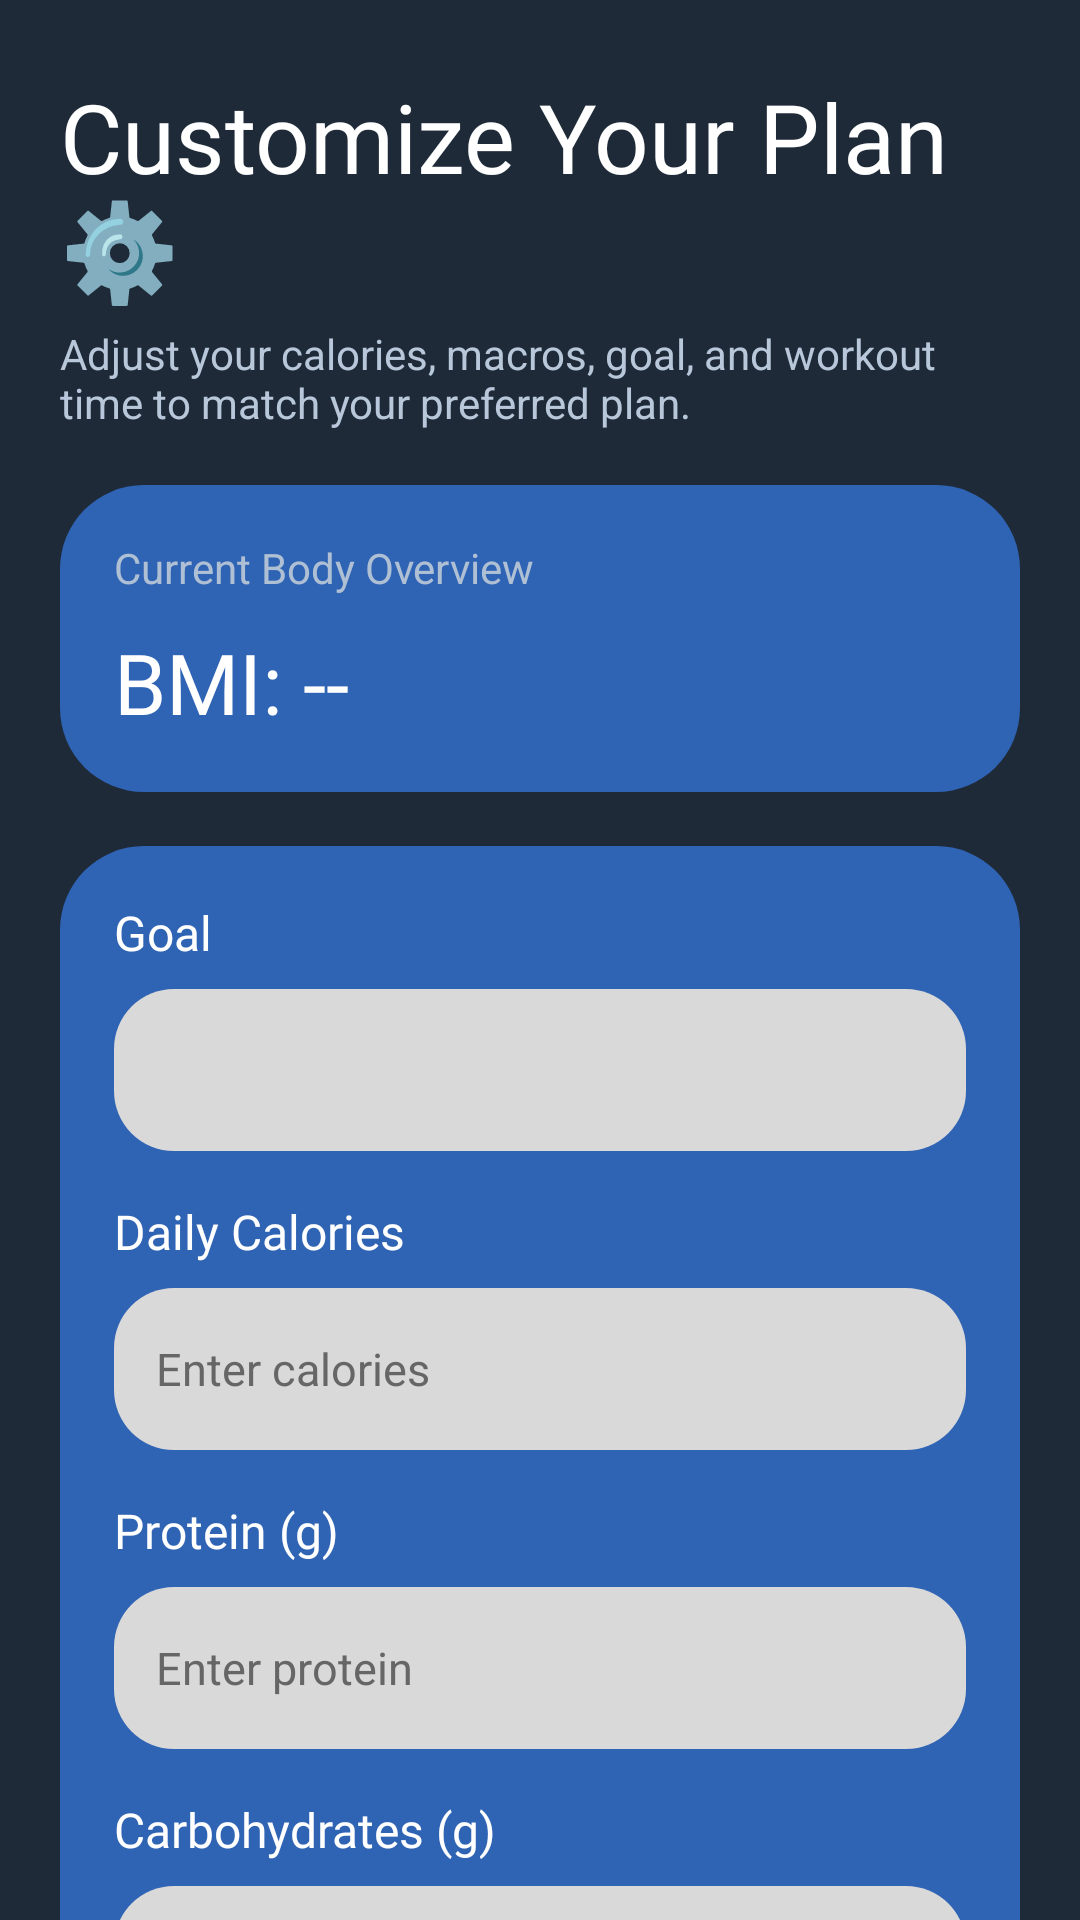

Reconstruct the res/layout file that produces this screen, plus the resources it refers to.
<!-- AndroidManifest.xml: application theme Theme.Material3.DayNight.NoActionBar -->
<!-- res/layout/activity_customize.xml -->
<?xml version="1.0" encoding="utf-8"?>
<ScrollView xmlns:android="http://schemas.android.com/apk/res/android"
    android:id="@+id/customizeScroll"
    android:layout_width="match_parent"
    android:layout_height="match_parent"
    android:background="#1E2A38"
    android:fillViewport="true"
    android:scrollbars="none">

    <LinearLayout
        android:id="@+id/customizeContent"
        android:layout_width="match_parent"
        android:layout_height="wrap_content"
        android:orientation="vertical"
        android:paddingStart="20dp"
        android:paddingTop="24dp"
        android:paddingEnd="20dp"
        android:paddingBottom="28dp">

        
        <TextView
            android:id="@+id/tvCustomizeTitle"
            android:layout_width="wrap_content"
            android:layout_height="wrap_content"
            android:text="Customize Your Plan ⚙️"
            android:textColor="#FFFFFF"
            android:textSize="32sp"
            android:fontFamily="@font/iceland_regular"
            android:layout_marginBottom="4dp" />

        <TextView
            android:id="@+id/tvCustomizeSubtitle"
            android:layout_width="match_parent"
            android:layout_height="wrap_content"
            android:text="Adjust your calories, macros, goal, and workout time to match your preferred plan."
            android:textColor="#B8C7D9"
            android:textSize="14sp"
            android:layout_marginBottom="18dp" />

        
        <LinearLayout
            android:id="@+id/customizeOverviewCard"
            android:layout_width="match_parent"
            android:layout_height="wrap_content"
            android:orientation="vertical"
            android:background="@drawable/bg_signup_card"
            android:padding="18dp"
            android:layout_marginBottom="18dp">

            <TextView
                android:id="@+id/tvOverviewLabel"
                android:layout_width="wrap_content"
                android:layout_height="wrap_content"
                android:text="Current Body Overview"
                android:textColor="#AFC0D4"
                android:textSize="14sp"
                android:layout_marginBottom="10dp" />

            <TextView
                android:id="@+id/tvBMI"
                android:layout_width="wrap_content"
                android:layout_height="wrap_content"
                android:text="BMI: --"
                android:textColor="#FFFFFF"
                android:textSize="28sp"
                android:fontFamily="@font/iceland_regular" />
        </LinearLayout>

        
        <LinearLayout
            android:id="@+id/customizeFormCard"
            android:layout_width="match_parent"
            android:layout_height="wrap_content"
            android:orientation="vertical"
            android:background="@drawable/bg_signup_card"
            android:padding="18dp"
            android:layout_marginBottom="22dp">

            
            <TextView
                android:layout_width="wrap_content"
                android:layout_height="wrap_content"
                android:text="Goal"
                android:textColor="#FFFFFF"
                android:textSize="16sp"
                android:fontFamily="@font/iceland_regular"
                android:layout_marginBottom="8dp" />

            <Spinner
                android:id="@+id/spinnerGoal"
                android:layout_width="match_parent"
                android:layout_height="54dp"
                android:layout_marginBottom="16dp"
                android:background="@drawable/input_bg"
                android:paddingStart="10dp"
                android:paddingEnd="10dp"
                android:popupBackground="#FFFFFF"
                android:spinnerMode="dropdown" />

            
            <TextView
                android:layout_width="wrap_content"
                android:layout_height="wrap_content"
                android:text="Daily Calories"
                android:textColor="#FFFFFF"
                android:textSize="16sp"
                android:fontFamily="@font/iceland_regular"
                android:layout_marginBottom="8dp" />

            <EditText
                android:id="@+id/etCalories"
                android:layout_width="match_parent"
                android:layout_height="54dp"
                android:hint="Enter calories"
                android:inputType="number"
                android:background="@drawable/input_bg"
                android:textColor="#111111"
                android:textColorHint="#666666"
                android:textSize="15sp"
                android:paddingStart="14dp"
                android:paddingEnd="14dp"
                android:layout_marginBottom="16dp"
                android:singleLine="true" />

            
            <TextView
                android:layout_width="wrap_content"
                android:layout_height="wrap_content"
                android:text="Protein (g)"
                android:textColor="#FFFFFF"
                android:textSize="16sp"
                android:fontFamily="@font/iceland_regular"
                android:layout_marginBottom="8dp" />

            <EditText
                android:id="@+id/etProtein"
                android:layout_width="match_parent"
                android:layout_height="54dp"
                android:hint="Enter protein"
                android:inputType="number"
                android:background="@drawable/input_bg"
                android:textColor="#111111"
                android:textColorHint="#666666"
                android:textSize="15sp"
                android:paddingStart="14dp"
                android:paddingEnd="14dp"
                android:layout_marginBottom="16dp"
                android:singleLine="true" />

            
            <TextView
                android:layout_width="wrap_content"
                android:layout_height="wrap_content"
                android:text="Carbohydrates (g)"
                android:textColor="#FFFFFF"
                android:textSize="16sp"
                android:fontFamily="@font/iceland_regular"
                android:layout_marginBottom="8dp" />

            <EditText
                android:id="@+id/etCarbs"
                android:layout_width="match_parent"
                android:layout_height="54dp"
                android:hint="Enter carbs"
                android:inputType="number"
                android:background="@drawable/input_bg"
                android:textColor="#111111"
                android:textColorHint="#666666"
                android:textSize="15sp"
                android:paddingStart="14dp"
                android:paddingEnd="14dp"
                android:layout_marginBottom="16dp"
                android:singleLine="true" />

            
            <TextView
                android:layout_width="wrap_content"
                android:layout_height="wrap_content"
                android:text="Fats (g)"
                android:textColor="#FFFFFF"
                android:textSize="16sp"
                android:fontFamily="@font/iceland_regular"
                android:layout_marginBottom="8dp" />

            <EditText
                android:id="@+id/etFats"
                android:layout_width="match_parent"
                android:layout_height="54dp"
                android:hint="Enter fats"
                android:inputType="number"
                android:background="@drawable/input_bg"
                android:textColor="#111111"
                android:textColorHint="#666666"
                android:textSize="15sp"
                android:paddingStart="14dp"
                android:paddingEnd="14dp"
                android:layout_marginBottom="16dp"
                android:singleLine="true" />

            
            <TextView
                android:layout_width="wrap_content"
                android:layout_height="wrap_content"
                android:text="Daily Workout Time"
                android:textColor="#FFFFFF"
                android:textSize="16sp"
                android:fontFamily="@font/iceland_regular"
                android:layout_marginBottom="8dp" />

            <Spinner
                android:id="@+id/spinnerWorkout"
                android:layout_width="match_parent"
                android:layout_height="54dp"
                android:background="@drawable/input_bg"
                android:paddingStart="10dp"
                android:paddingEnd="10dp"
                android:popupBackground="#FFFFFF"
                android:spinnerMode="dropdown" />
        </LinearLayout>

        
        <androidx.appcompat.widget.AppCompatButton
            android:id="@+id/btnSave"
            android:layout_width="match_parent"
            android:layout_height="56dp"
            android:text="Save Plan 🚀"
            android:textAllCaps="false"
            android:textColor="#FFFFFF"
            android:textSize="19sp"
            android:fontFamily="@font/iceland_regular"
            android:background="@drawable/bg_signup_button" />

    </LinearLayout>
</ScrollView>
<!-- resources referenced by this layout -->
<resources>
  <!-- drawable bg_signup_button (drawable) -->
  <?xml version="1.0" encoding="utf-8"?>
  <shape xmlns:android="http://schemas.android.com/apk/res/android">
  
      <gradient
          android:startColor="#0F1F33"
          android:endColor="#1C3557"
          android:angle="270" />
  
      <corners android:radius="18dp" />
  
      <stroke
          android:width="1dp"
          android:color="#2E5B94" />
  
      <padding
          android:left="12dp"
          android:top="12dp"
          android:right="12dp"
          android:bottom="12dp" />
  </shape>
  <!-- drawable bg_signup_card (drawable) -->
  <?xml version="1.0" encoding="utf-8"?>
  <shape xmlns:android="http://schemas.android.com/apk/res/android">
  
      <solid android:color="#2F63B4"/>
  
      <corners android:radius="28dp"/>
  
      <padding
          android:left="4dp"
          android:right="4dp"
          android:top="4dp"
          android:bottom="4dp"/>
  
  </shape>
  <!-- drawable input_bg (drawable) -->
  <shape xmlns:android="http://schemas.android.com/apk/res/android">
      <solid android:color="#D9D9D9"/>
      <corners android:radius="20dp"/>
  </shape>
</resources>
